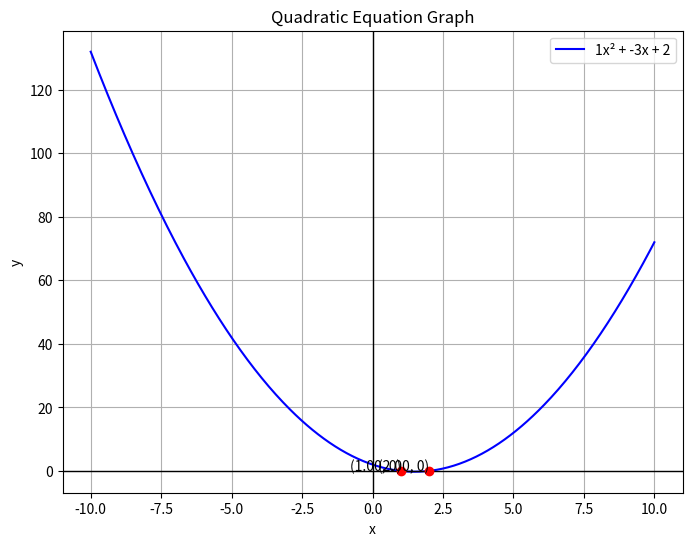

The matplotlib source for this figure:
#!/usr/bin/env python3
# -*- coding: utf-8 -*-
"""
Created on Wed Mar 19 23:12:47 2025

@author: tasos
"""

import numpy as np
import matplotlib.pyplot as plt

# Coefficients for the quadratic equation ax^2 + bx + c = 0
a = 1
b = -3
c = 2

# Solve the quadratic equation using the quadratic formula
discriminant = b**2 - 4*a*c

if discriminant >= 0:
    root1 = (-b + np.sqrt(discriminant)) / (2*a)
    root2 = (-b - np.sqrt(discriminant)) / (2*a)
    roots = [root1, root2]
else:
    roots = []

# Create x values for plotting
x = np.linspace(-10, 10, 400)
y = a * x**2 + b * x + c

# Plot the quadratic curve
plt.figure(figsize=(8, 6))
plt.plot(x, y, label=f'{a}x² + {b}x + {c}', color='blue')
plt.axhline(0, color='black', linewidth=1)
plt.axvline(0, color='black', linewidth=1)

# Mark the roots on the graph if they exist
if roots:
    for root in roots:
        plt.plot(root, 0, 'ro')  # Red dot at the root
        plt.text(root, 0, f'({root:.2f}, 0)', fontsize=10, ha='right')

plt.title('Quadratic Equation Graph')
plt.xlabel('x')
plt.ylabel('y')
plt.legend()
plt.grid(True)

# Display the graph
plt.show()

# Display the roots
print(f"Roots: {roots}")
